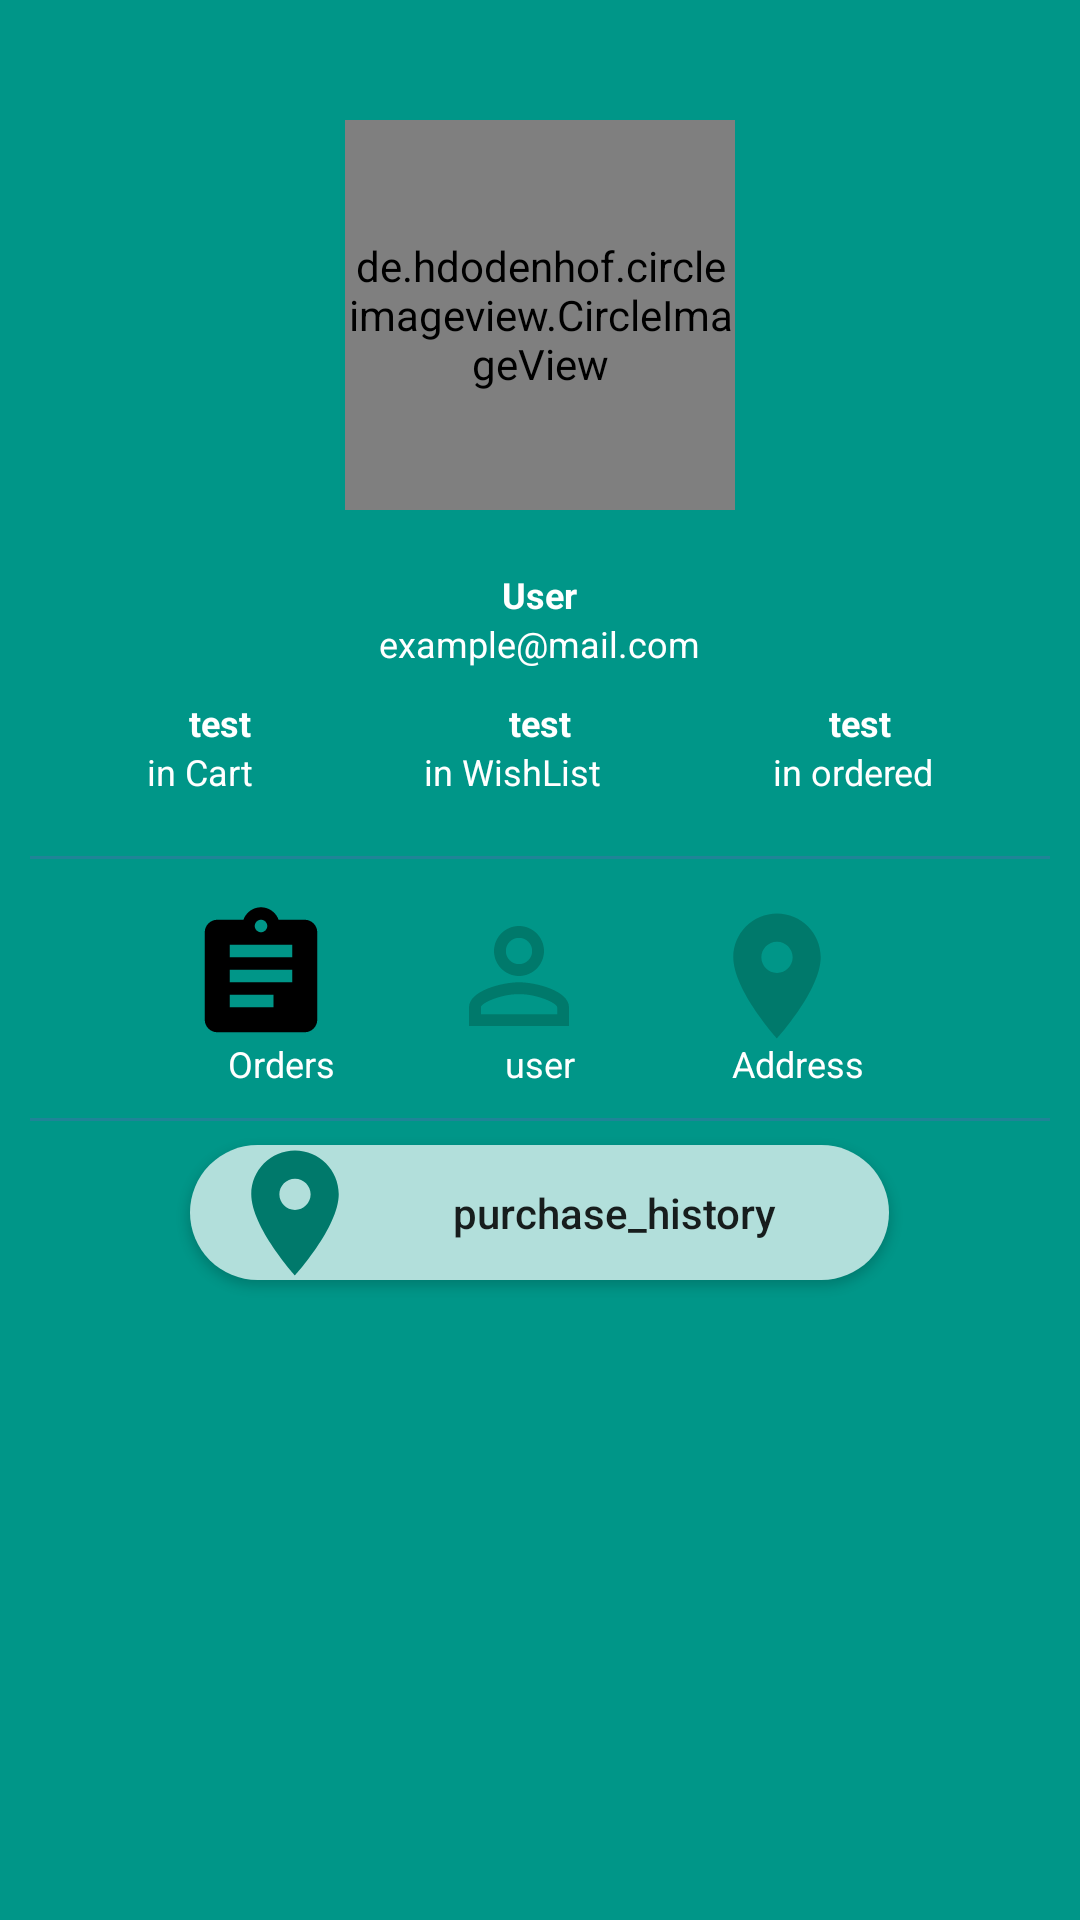

Reconstruct the res/layout file that produces this screen, plus the resources it refers to.
<!-- AndroidManifest.xml: application theme Theme.EZbooks -->
<!-- res/layout/fragment_profile.xml -->
<?xml version="1.0" encoding="utf-8"?>
<LinearLayout xmlns:android="http://schemas.android.com/apk/res/android"
    xmlns:app="http://schemas.android.com/apk/res-auto"
    xmlns:tools="http://schemas.android.com/tools"
    android:layout_width="match_parent"
    android:layout_height="match_parent"
    tools:context=".ui.profile.ProfileFragment"
    android:orientation="vertical"
    android:padding="10dp"
    android:background="@color/primary"


    >

    <de.hdodenhof.circleimageview.CircleImageView
        android:id="@+id/profile_image"
        android:layout_width="130dp"
        android:layout_height="130dp"
        android:src="@drawable/book"
        app:civ_border_color="@color/white"
        app:civ_border_width="2dp"
        android:layout_marginTop="30dp"
        android:layout_gravity="center"
        />

    <TextView
        android:id="@+id/profile_uname"
        android:layout_width="wrap_content"
        android:layout_height="wrap_content"
        android:layout_gravity="center"
        android:layout_marginTop="20dp"
        android:text="User"
        android:textSize="12sp"
        android:textStyle="bold"
        android:textColor="@color/white"
        />
    <TextView
        android:id="@+id/profile_email"
        android:layout_width="wrap_content"
        android:layout_height="wrap_content"
        android:layout_gravity="center"
        android:textSize="12sp"
        android:text="example@mail.com"
        android:textColor="@color/white"
        />

    <LinearLayout
        android:layout_width="match_parent"
        android:layout_height="wrap_content"
        android:orientation="vertical"
        android:layout_margin="10dp"

        >

        <LinearLayout
            android:layout_width="match_parent"
            android:layout_height="wrap_content">

            <TextView
                android:id="@+id/cart_size"
                android:layout_width="wrap_content"
                android:layout_height="wrap_content"
                android:text="test"
                android:gravity="center"
                android:layout_weight="1"
                android:textStyle="bold"
                android:textSize="12sp"
                android:textColor="@color/white"/>


            <TextView
                android:id="@+id/wishlist_size"
                android:layout_width="wrap_content"
                android:layout_height="match_parent"
                android:layout_weight="1"
                android:gravity="center"
                android:text="test"
                android:textColor="@color/white"
                android:textSize="12sp"
                android:textStyle="bold" />


            <TextView
                android:id="@+id/order_size"
                android:layout_width="wrap_content"
                android:layout_height="wrap_content"
                android:text="test"
                android:gravity="center"
                android:layout_weight="1"
                android:textStyle="bold"
                android:textSize="12sp"
                android:textColor="@color/white"/>

        </LinearLayout>

        <LinearLayout
            android:layout_width="match_parent"
            android:layout_height="wrap_content">

            <TextView

                android:layout_width="wrap_content"
                android:layout_height="wrap_content"
                android:text="in Cart"
                android:gravity="center"
                android:layout_weight="1"

                android:textSize="12sp"
                android:textColor="@color/white"

            />


            <TextView
                android:layout_width="wrap_content"
                android:layout_height="wrap_content"
                android:text="in WishList"
                android:gravity="center"
                android:layout_weight="1"

                android:textSize="12sp"
                android:textColor="@color/white"/>


            <TextView
                android:layout_width="wrap_content"
                android:layout_height="wrap_content"
                android:text="in ordered"
                android:gravity="center"
                android:layout_weight="1"

                android:textSize="12sp"
                android:textColor="@color/white"/>

        </LinearLayout>

        

    </LinearLayout>

    <com.google.android.material.divider.MaterialDivider
        android:layout_width="match_parent"
        android:layout_height="wrap_content"
        android:layout_marginTop="10dp"



        />

    <FrameLayout
        android:layout_width="match_parent"
        android:layout_height="wrap_content"
        android:layout_marginStart="40dp"
        android:layout_marginEnd="40dp"
        android:layout_marginTop="10dp"
        android:layout_marginBottom="10dp"
       >

        <FrameLayout
            android:layout_width="wrap_content"
            android:layout_height="wrap_content"
            android:layout_gravity="start"
                      >

            <Button

                android:id="@+id/profile_orders"
                style="@style/Widget.MaterialComponents.Button.OutlinedButton.Icon"
                android:layout_width="wrap_content"
                android:layout_height="wrap_content"

                android:drawableStart="@drawable/assignment"


                />

            <TextView
                android:layout_width="wrap_content"
                android:layout_height="wrap_content"

                android:text="Orders"
                android:textSize="12sp"
                android:layout_marginTop="50dp"
                android:layout_gravity="center|bottom"

                android:textColor="@color/white"
                />






        </FrameLayout>


        <FrameLayout
            android:layout_width="wrap_content"
            android:layout_height="wrap_content"
            android:layout_gravity="center">

            <Button

                android:id="@+id/profile_1"
                style="@style/Widget.MaterialComponents.Button.OutlinedButton.Icon"

                android:layout_width="wrap_content"
                android:layout_height="wrap_content"
                android:drawableStart="@drawable/ic_baseline_perm_identity_24"

                />

            <TextView
                android:layout_width="wrap_content"
                android:layout_height="wrap_content"

                android:text="user"
                android:textSize="12sp"
                android:layout_marginTop="50dp"
                android:layout_gravity="center|bottom"

                android:textColor="@color/white"
                />


        </FrameLayout>

        <FrameLayout
            android:layout_width="wrap_content"
            android:layout_height="wrap_content"
            android:layout_gravity="end">


            <Button

                android:id="@+id/profile_2"
                style="@style/Widget.MaterialComponents.Button.OutlinedButton.Icon"

                android:layout_width="wrap_content"
                android:layout_height="wrap_content"
                android:drawableStart= "@drawable/location_on"


                />

            <TextView
                android:layout_width="wrap_content"
                android:layout_height="wrap_content"

                android:text="Address"
                android:textSize="12sp"
                android:layout_marginTop="50dp"
                android:layout_gravity="center|bottom"

                android:textColor="@color/white"
                />


        </FrameLayout>




    </FrameLayout>



    <com.google.android.material.divider.MaterialDivider
        android:layout_width="match_parent"
        android:layout_height="wrap_content"




        />





    <Button
        android:id="@+id/profile_purchase_history"
        android:layout_width="233dp"
        android:layout_height="45dp"
        android:layout_marginTop="8dp"
        android:background="@drawable/round_button"
        android:backgroundTint="@color/primary_light"
        android:drawableStart="@drawable/location_on"
        android:padding="10dp"
        android:text="purchase_history"
        android:textAllCaps="false"
        android:textSize="14sp"

        app:layout_constraintEnd_toEndOf="parent"
        app:layout_constraintStart_toStartOf="parent"
        android:layout_gravity="center"
         />

</LinearLayout>
<!-- resources referenced by this layout -->
<resources>
  <color name="primary">#009688</color>
  <color name="primary_light">#B2DFDB</color>
  <color name="white">#FFFFFFFF</color>
  <!-- drawable assignment (drawable) -->
  <vector android:autoMirrored="true" android:height="50dp"
      android:tint="@color/black" android:viewportHeight="24"
      android:viewportWidth="24" android:width="50dp" xmlns:android="http://schemas.android.com/apk/res/android">
      <path android:fillColor="@android:color/white" android:pathData="M19,3h-4.18C14.4,1.84 13.3,1 12,1c-1.3,0 -2.4,0.84 -2.82,2L5,3c-1.1,0 -2,0.9 -2,2v14c0,1.1 0.9,2 2,2h14c1.1,0 2,-0.9 2,-2L21,5c0,-1.1 -0.9,-2 -2,-2zM12,3c0.55,0 1,0.45 1,1s-0.45,1 -1,1 -1,-0.45 -1,-1 0.45,-1 1,-1zM14,17L7,17v-2h7v2zM17,13L7,13v-2h10v2zM17,9L7,9L7,7h10v2z"/>
  </vector>
  <!-- drawable book: png bitmap (drawable, 12782 bytes) -->
  <!-- drawable ic_baseline_perm_identity_24 (drawable) -->
  <vector android:height="50dp" android:tint="@color/primary_dark"
      android:viewportHeight="24" android:viewportWidth="24"
      android:width="50dp" xmlns:android="http://schemas.android.com/apk/res/android">
      <path android:fillColor="@android:color/white" android:pathData="M12,5.9c1.16,0 2.1,0.94 2.1,2.1s-0.94,2.1 -2.1,2.1S9.9,9.16 9.9,8s0.94,-2.1 2.1,-2.1m0,9c2.97,0 6.1,1.46 6.1,2.1v1.1L5.9,18.1L5.9,17c0,-0.64 3.13,-2.1 6.1,-2.1M12,4C9.79,4 8,5.79 8,8s1.79,4 4,4 4,-1.79 4,-4 -1.79,-4 -4,-4zM12,13c-2.67,0 -8,1.34 -8,4v3h16v-3c0,-2.66 -5.33,-4 -8,-4z"/>
  </vector>
  <!-- drawable location_on (drawable) -->
  <vector android:height="50dp" android:tint="@color/primary_dark"
      android:viewportHeight="24" android:viewportWidth="24"
      android:width="50dp" xmlns:android="http://schemas.android.com/apk/res/android">
      <path android:fillColor="@android:color/white" android:pathData="M12,2C8.13,2 5,5.13 5,9c0,5.25 7,13 7,13s7,-7.75 7,-13c0,-3.87 -3.13,-7 -7,-7zM12,11.5c-1.38,0 -2.5,-1.12 -2.5,-2.5s1.12,-2.5 2.5,-2.5 2.5,1.12 2.5,2.5 -1.12,2.5 -2.5,2.5z"/>
  </vector>
  <!-- drawable round_button (drawable) -->
  <?xml version="1.0" encoding="utf-8"?>
  <shape xmlns:android="http://schemas.android.com/apk/res/android"
  
      >
  
  <solid android:color="@color/primary_light"/>
      <corners
          android:topRightRadius="45dp"
          android:topLeftRadius="45dp"
          android:bottomLeftRadius="45dp"
          android:bottomRightRadius="45dp"
  
          />
  
  
  
  </shape>
  <style name="Theme.EZbooks" parent="Theme.AppCompat.DayNight.NoActionBar">
          
          <item name="colorPrimary">@color/primary_light</item>
          <item name="colorPrimaryVariant">@color/primary_light</item>
          <item name="colorOnPrimary">@color/primary_dark</item>
          
          <item name="colorSecondary">@color/teal_700</item>
          <item name="colorSecondaryVariant">@color/teal_700</item>
          <item name="colorOnSecondary">@color/black</item>
          
          <item name="android:statusBarColor" tools:targetApi="l">?attr/colorPrimaryVariant</item>
          
      </style>
  <color name="black">#FF000000</color>
  <color name="primary_dark">#00796B</color>
  <color name="teal_700">#FF018786</color>
</resources>
